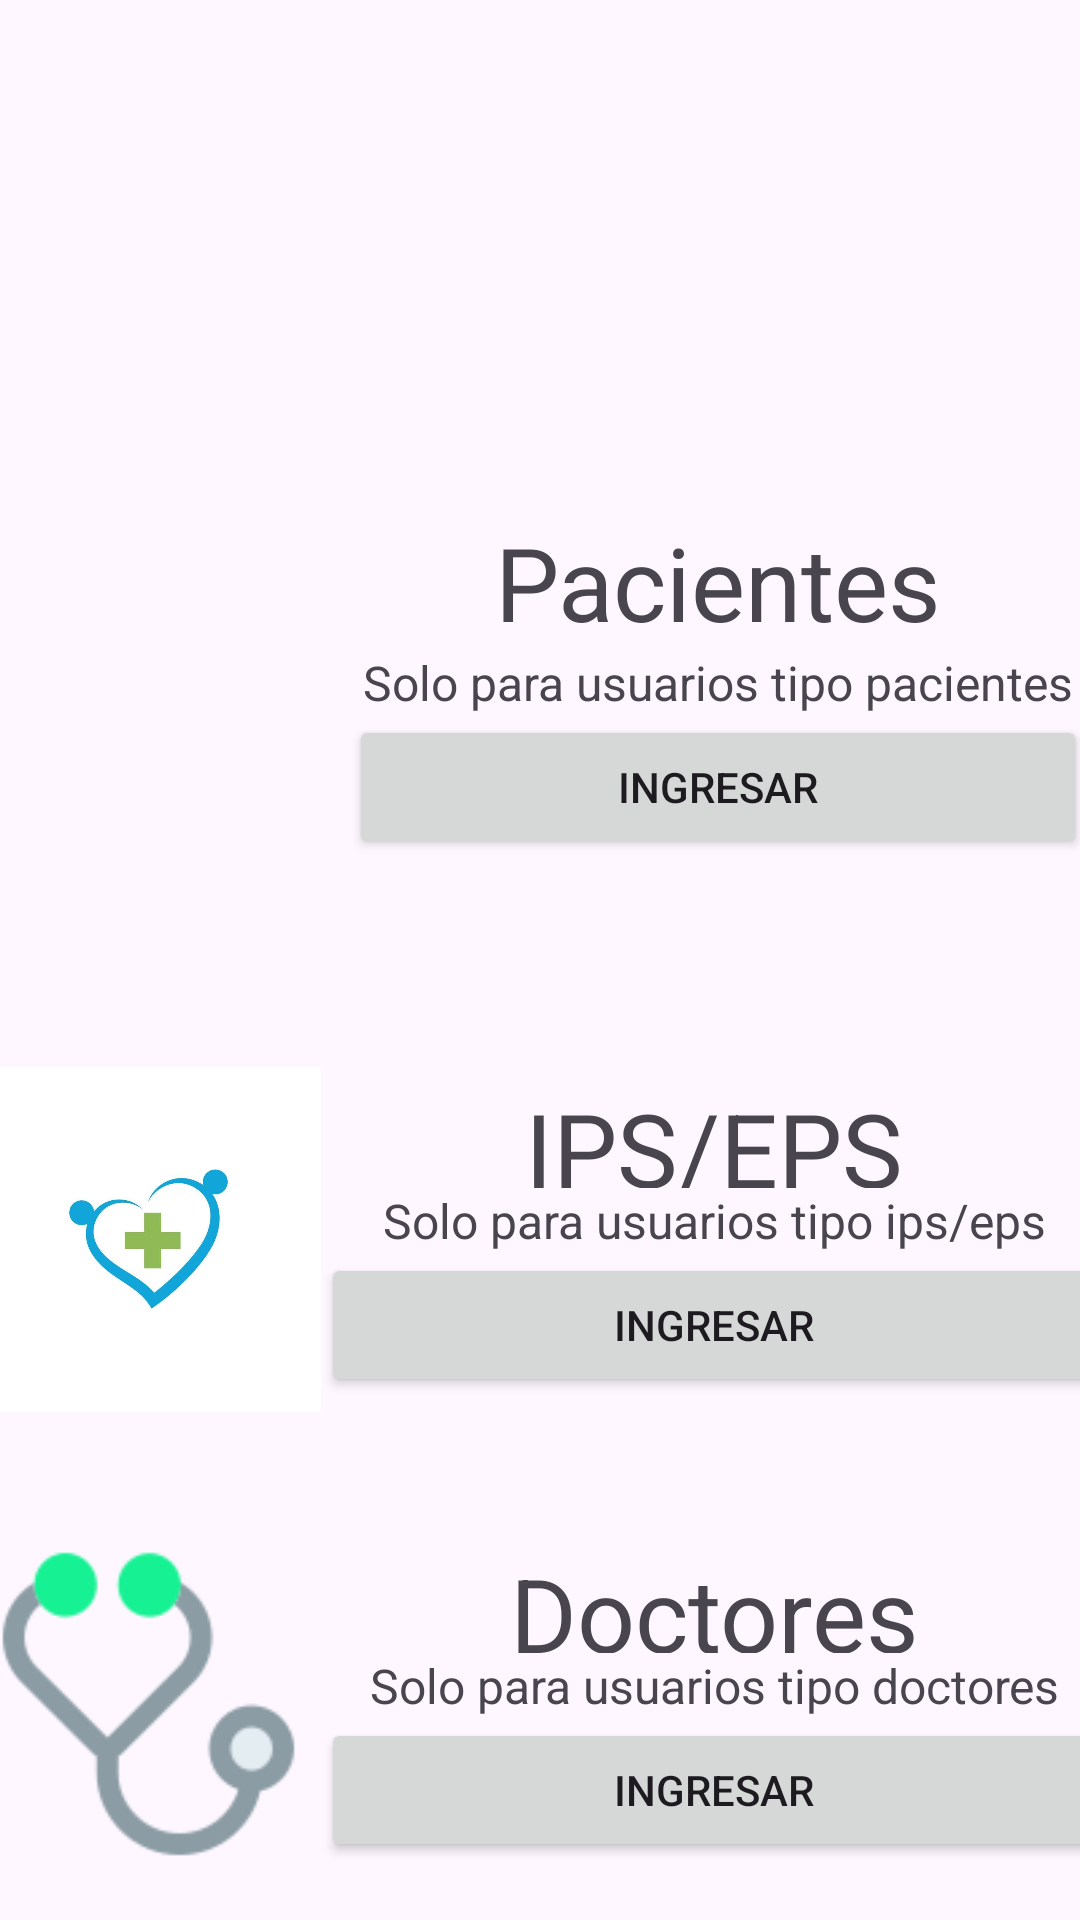

Layout XML and referenced resources for this Android screen:
<!-- AndroidManifest.xml: application theme Theme.Appcurso -->
<!-- res/layout/activity_main.xml -->
<?xml version="1.0" encoding="utf-8"?>
<androidx.constraintlayout.widget.ConstraintLayout xmlns:android="http://schemas.android.com/apk/res/android"
    xmlns:app="http://schemas.android.com/apk/res-auto"
    xmlns:tools="http://schemas.android.com/tools"
    android:layout_width="match_parent"
    android:layout_height="match_parent"
    tools:context=".MainActivity">

    <ImageView
        android:id="@+id/imageView"
        android:layout_width="270dp"
        android:layout_height="128dp"
        tools:ignore="MissingConstraints"
        tools:layout_editor_absoluteX="60dp"
        tools:layout_editor_absoluteY="76dp"
        tools:srcCompat="@drawable/citas" />

    <LinearLayout
        android:id="@+id/lyPacientes"
        android:layout_width="364dp"
        android:layout_height="162dp"
        android:layout_marginTop="20dp"
        android:orientation="horizontal"
        app:layout_constraintEnd_toEndOf="parent"
        app:layout_constraintStart_toStartOf="parent"
        app:layout_constraintTop_toBottomOf="@+id/imageView"
        tools:ignore="MissingConstraints">

        <ImageView
            android:id="@+id/imgPacientes"
            android:layout_width="236dp"
            android:layout_height="match_parent"
            android:layout_weight="1"
            android:src="@drawable/user" />

        <LinearLayout
            android:layout_width="match_parent"
            android:layout_height="match_parent"
            android:layout_gravity="center"
            android:layout_weight="1"
            android:gravity="center"
            android:orientation="vertical">

            <TextView
                android:id="@+id/txtPaciente"
                android:layout_width="match_parent"
                android:layout_height="wrap_content"
                android:text="Pacientes"
                android:textAlignment="center"
                android:textSize="34sp" />

            <TextView
                android:id="@+id/txtPaciente2"
                android:layout_width="match_parent"
                android:layout_height="wrap_content"
                android:text="Solo para usuarios tipo pacientes"
                android:textAlignment="center"
                android:textSize="16sp" />

            <Button
                android:id="@+id/btnPaciente"
                android:layout_width="match_parent"
                android:layout_height="wrap_content"
                android:text="Ingresar" />

        </LinearLayout>
    </LinearLayout>

    <LinearLayout
        android:id="@+id/lyDoctores"
        android:layout_width="377dp"
        android:layout_height="166dp"
        android:orientation="horizontal"
        app:layout_constraintBottom_toBottomOf="parent"
        app:layout_constraintEnd_toEndOf="parent"
        app:layout_constraintStart_toStartOf="parent"
        app:layout_constraintTop_toBottomOf="@+id/lyIps"
        tools:ignore="MissingConstraints">

        <ImageView
            android:id="@+id/imgDoctores"
            android:layout_width="193dp"
            android:layout_height="match_parent"
            android:layout_weight="1"
            android:src="@drawable/doc" />

        <LinearLayout
            android:layout_width="340dp"
            android:layout_height="161dp"
            android:layout_gravity="center"
            android:layout_weight="1"
            android:gravity="center"
            android:orientation="vertical">

            <TextView
                android:id="@+id/txtDoctor"
                android:layout_width="220dp"
                android:layout_height="36dp"
                android:text="Doctores"
                android:textAlignment="center"
                android:textSize="34sp" />

            <TextView
                android:id="@+id/txtDoctor2"
                android:layout_width="match_parent"
                android:layout_height="wrap_content"
                android:text="Solo para usuarios tipo doctores"
                android:textAlignment="center"
                android:textSize="16sp" />

            <Button
                android:id="@+id/btnDoctores"
                android:layout_width="match_parent"
                android:layout_height="wrap_content"
                android:text="Ingresar" />

        </LinearLayout>
    </LinearLayout>


    <LinearLayout
        android:id="@+id/lyIps"
        android:layout_width="377dp"
        android:layout_height="166dp"
        android:layout_marginTop="20dp"
        android:orientation="horizontal"
        app:layout_constraintEnd_toEndOf="parent"
        app:layout_constraintStart_toStartOf="parent"
        app:layout_constraintTop_toBottomOf="@+id/lyPacientes"
        tools:ignore="MissingConstraints">

        <ImageView
            android:id="@+id/imgIps"
            android:layout_width="193dp"
            android:layout_height="match_parent"
            android:layout_weight="1"
            android:src="@drawable/ips"  />

        <LinearLayout
            android:layout_width="340dp"
            android:layout_height="161dp"
            android:layout_gravity="center"
            android:layout_weight="1"
            android:gravity="center"
            android:orientation="vertical">

            <TextView
                android:id="@+id/txtIps"
                android:layout_width="220dp"
                android:layout_height="36dp"
                android:text="IPS/EPS"
                android:textAlignment="center"
                android:textSize="34sp" />

            <TextView
                android:id="@+id/txtIps2"
                android:layout_width="match_parent"
                android:layout_height="wrap_content"
                android:text="Solo para usuarios tipo ips/eps"
                android:textAlignment="center"
                android:textSize="16sp" />

            <Button
                android:id="@+id/btnIps"
                android:layout_width="match_parent"
                android:layout_height="wrap_content"
                android:text="Ingresar" />

        </LinearLayout>
    </LinearLayout>

</androidx.constraintlayout.widget.ConstraintLayout>
<!-- resources referenced by this layout -->
<resources>
  <!-- drawable doc: png bitmap (drawable, 3843 bytes) -->
  <!-- drawable ips: jpg bitmap (drawable, 14070 bytes) -->
  <style name="Theme.Appcurso" parent="Base.Theme.Appcurso" />
  <style name="Base.Theme.Appcurso" parent="Theme.Material3.DayNight.NoActionBar">
          
          
      </style>
</resources>
